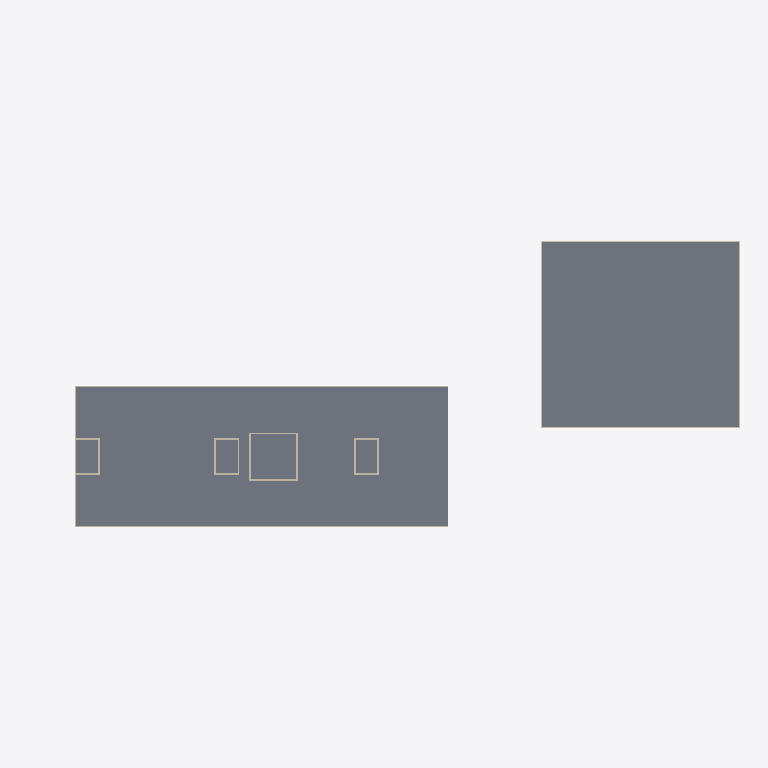
Plan cut of the same IFC building model at storey 'LT5' (level 30.25 m, cut at 31.65 m), seen from above with north up, elements coloured by IFC class: 22 walls (beige), 2 slabs (grey). Cut surfaces are drawn darker.
Extent 122.2 m × 49.1 m × 26.0 m (x, y, z). Storeys (8): B1 at 9.05 m; LT1 at 12.85 m; LT2 at 17.35 m; LT3 at 21.85 m; LT4 at 26.05 m; LT5 at 30.25 m; LT6 at 34.45 m; ATAP at 38.65 m. Elements (80): 68 IfcWall, 12 IfcSlab.

HEADER;
FILE_DESCRIPTION(('ViewDefinition [DesignTransferView]'),'2;1');
FILE_NAME('Rumah Sakit Tepian Batanghari.ifc','2026-11-19T08:11:43',(''),(''),'BIMCraft 0.12.0','BIMCraft 0.12.0','');
FILE_SCHEMA(('IFC4'));
ENDSEC;
DATA;
#12=IFCPROJECT('2PgCJzyUCihfKPuW8rwl2W',$,'Rumah Sakit Tepian Batanghari',$,$,$,'Desain Konsep LOD 200 - massa dan zonasi (langkah 3.4)',(#4),#11);
#16=IFCSITE('36irGzT4gVqYDLgeSD8w7P',$,'Site',$,$,#15,$,$,.ELEMENT.,$,$,$,$,$);
#21=IFCBUILDING('0LbbiHh3iEtKh8V2uE2IS6',$,'Gedung utama RS (6 lantai + basement)',$,$,#19,$,$,.ELEMENT.,$,$,#20);
#37=IFCBUILDINGSTOREY('0JLW4$0Zr5X9gkD4zdTc2G',$,'B1',$,$,#36,$,$,.ELEMENT.,9050.0);
#41=IFCBUILDINGSTOREY('0Wqt5IfFf4Fh_GUvzuWg4P',$,'LT1',$,$,#40,$,$,.ELEMENT.,12850.0);
#45=IFCBUILDINGSTOREY('2HArkJ3192wuxIinlLvjX1',$,'LT2',$,$,#44,$,$,.ELEMENT.,17350.0);
#49=IFCBUILDINGSTOREY('05t0br8fj9efJQSZ5YtmiZ',$,'LT3',$,$,#48,$,$,.ELEMENT.,21850.0);
#53=IFCBUILDINGSTOREY('0oOAZtdPX5WB2i9fEswNg9',$,'LT4',$,$,#52,$,$,.ELEMENT.,26050.0);
#57=IFCBUILDINGSTOREY('1BrEGpoHH8Lha535JOAwDs',$,'LT5',$,$,#56,$,$,.ELEMENT.,30250.0);
#61=IFCBUILDINGSTOREY('0eCFFAiwD1HRiNQ6fxVA_T',$,'LT6',$,$,#60,$,$,.ELEMENT.,34450.0);
#65=IFCBUILDINGSTOREY('0EzdcFkgP26PXoONv0E2Hu',$,'ATAP',$,$,#64,$,$,.ELEMENT.,38650.0);
#636=IFCSLAB('2fnL51waT9UR54O8tY57hA',$,'PL-200-fc30',$,'PL-200-fc30',#624,#635,'100042',.FLOOR.);
#1188=IFCSLAB('1C0s_jF$D3aOlqAoH3RfwP',$,'PL-200-fc30',$,'PL-200-fc30',#1176,#1187,'100061',.FLOOR.);
#905=IFCWALL('2MdrBFQwX7jh61Y$EYAPQR',$,'DD-150-Bata',$,'DD-150-Bata',#889,#904,'100051',.STANDARD.);
#841=IFCWALL('2$EjmVuo5A7PDgqAKq5xM5',$,'DD-150-Bata',$,'DD-150-Bata',#825,#840,'100049',.STANDARD.);
#1601=IFCWALL('0sjFsqPVfDWPIoEpogigQH',$,'DD-150-Bata',$,'DD-150-Bata',#1585,#1600,'100074',.STANDARD.);
#1665=IFCWALL('1KacX35iD9NQqcLwo_pA1G',$,'DD-150-Bata',$,'DD-150-Bata',#1649,#1664,'100076',.STANDARD.);
#1633=IFCWALL('3TJmluXIr8Uhg2EN4$_zbd',$,'DD-150-Bata',$,'DD-150-Bata',#1617,#1632,'100075',.STANDARD.);
#1697=IFCWALL('31acpycXXCI892zsoREPQl',$,'DD-150-Bata',$,'DD-150-Bata',#1681,#1696,'100077',.STANDARD.);
#937=IFCWALL('3wu9p4FdX0oPVBR_pYGPBe',$,'DD-150-Bata',$,'DD-150-Bata',#921,#936,'100052',.STANDARD.);
#2525=IFCWALL('0YUnG7oiLCIRO67CxgB$I1',$,'DG-300-fc35',$,'DG-300-fc35',#2509,#2524,'100103',.STANDARD.);
#2589=IFCWALL('09vVGk5CnF5ej10HoiZbKh',$,'DG-300-fc35',$,'DG-300-fc35',#2573,#2588,'100105',.STANDARD.);
#2493=IFCWALL('2ur5HEao14YBWWeFOWaSY0',$,'DG-300-fc35',$,'DG-300-fc35',#2477,#2492,'100102',.STANDARD.);
#1760=IFCWALL('0SV1duT4L7v84H5dpBtQHG',$,'DG-300-fc35',$,'DG-300-fc35',#1744,#1759,'100079',.STANDARD.);
#1949=IFCWALL('07OXmIXaPA3eQaSce6WpCc',$,'DG-300-fc35',$,'DG-300-fc35',#1933,#1948,'100085',.STANDARD.);
#2013=IFCWALL('2h__0U3jHFeu1aLnl$Ggip',$,'DG-300-fc35',$,'DG-300-fc35',#1997,#2012,'100087',.STANDARD.);
#2077=IFCWALL('19y_0G0zTBb9sbUZ5HDoAQ',$,'DG-300-fc35',$,'DG-300-fc35',#2061,#2076,'100089',.STANDARD.);
#1917=IFCWALL('2JwX8Rv2D2jAYXTxnJA5fX',$,'DG-300-fc35',$,'DG-300-fc35',#1901,#1916,'100084',.STANDARD.);
#2045=IFCWALL('1LOiRocEn1_R93WbBYNTAi',$,'DG-300-fc35',$,'DG-300-fc35',#2029,#2044,'100088',.STANDARD.);
#1791=IFCWALL('0qxE5Cwqn43g4k4MhhOH7a',$,'DG-300-fc35',$,'DG-300-fc35',#1776,#1790,'100080',.STANDARD.);
#2557=IFCWALL('0U1txQ07v1XRaHNEunWR0k',$,'DG-300-fc35',$,'DG-300-fc35',#2541,#2556,'100104',.STANDARD.);
#1853=IFCWALL('1pWjys$JLCWOJrVrNh4cPo',$,'DG-300-fc35',$,'DG-300-fc35',#1837,#1852,'100082',.STANDARD.);
#1728=IFCWALL('3iJx1vNmL8ohgrNNTk726v',$,'DG-300-fc35',$,'DG-300-fc35',#1713,#1727,'100078',.STANDARD.);
#1981=IFCWALL('2s5cSqphr3JuIWGRZQFeNp',$,'DG-300-fc35',$,'DG-300-fc35',#1965,#1980,'100086',.STANDARD.);
#1885=IFCWALL('29aZvxUen36wB3HJqpbAVO',$,'DG-300-fc35',$,'DG-300-fc35',#1869,#1884,'100083',.STANDARD.);
ENDSEC;
